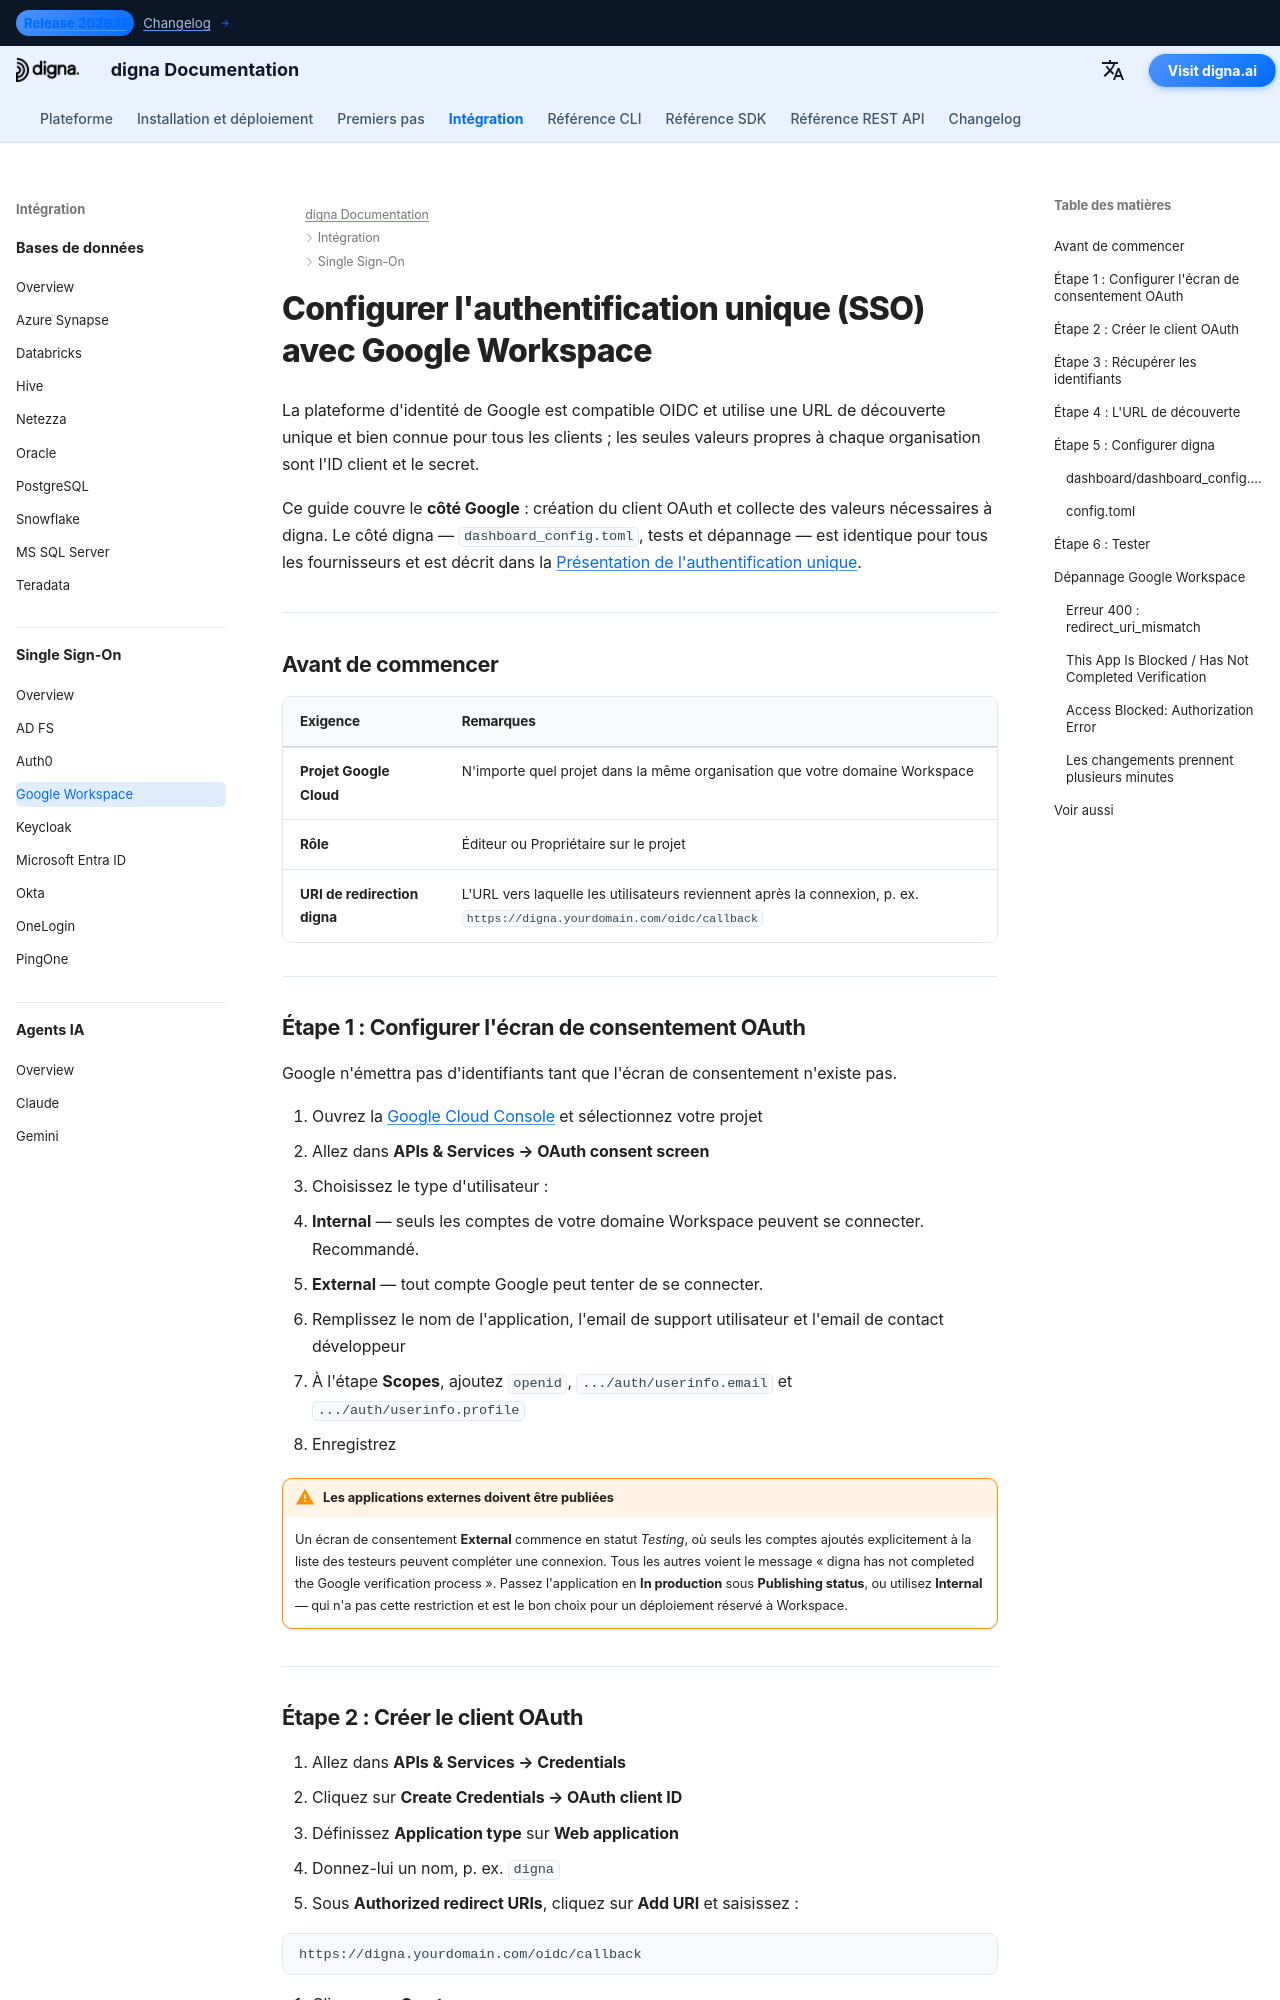

repository: dignaai/digna-docs · page: fr/sso/google_workspace_sso_guide/index.html · generator: mkdocs

---
title: Configuration SSO Google Workspace – Intégration Single Sign-On | documentation digna
description: Configurez l'authentification unique (Single Sign-On) pour digna avec Google Workspace en utilisant OpenID Connect — écran de consentement OAuth, identifiant client OAuth, URI de redirection autorisés et la configuration digna correspondante.
image: /assets/logo_square.png
keywords: digna sso, google workspace sso, google oidc, écran de consentement oauth, openid connect, authentification d'entreprise
---

# Configurer l'authentification unique (SSO) avec Google Workspace

La plateforme d'identité de Google est compatible OIDC et utilise une URL de découverte unique et bien connue pour tous les clients ; les seules valeurs propres à chaque organisation sont l'ID client et le secret.

Ce guide couvre le **côté Google** : création du client OAuth et collecte des valeurs nécessaires à digna. Le côté digna — `dashboard_config.toml`, tests et dépannage — est identique pour tous les fournisseurs et est décrit dans la [Présentation de l'authentification unique](overview.md).

---

## Avant de commencer

| Exigence | Remarques |
|---|---|
| **Projet Google Cloud** | N'importe quel projet dans la même organisation que votre domaine Workspace |
| **Rôle** | Éditeur ou Propriétaire sur le projet |
| **URI de redirection digna** | L'URL vers laquelle les utilisateurs reviennent après la connexion, p. ex. `https://digna.yourdomain.com/oidc/callback` |

---
